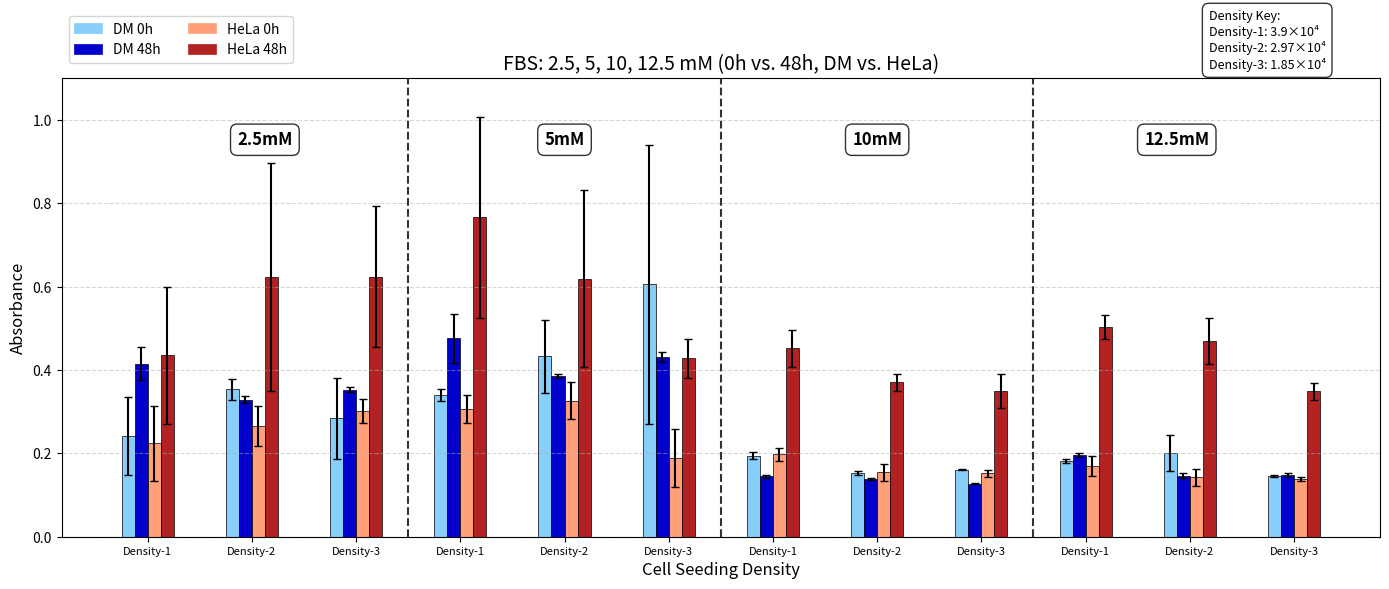

The matplotlib source for this figure:
import matplotlib.pyplot as plt
import numpy as np
import matplotlib.patches as mpatches

# --------------------------------------------------
# 1) FBS absorbance data + SEM
# --------------------------------------------------
absorbance_data = {
    # 2.5 mM
    ('2.5mM', 3.9,  'DM'):   {'0h': 0.241333333, '48h': 0.415333333},
    ('2.5mM', 3.9,  'HeLa'): {'0h': 0.224666667, '48h': 0.435666667},

    ('2.5mM', 2.97, 'DM'):   {'0h': 0.354,       '48h': 0.328666667},
    ('2.5mM', 2.97, 'HeLa'): {'0h': 0.265666667, '48h': 0.623333333},

    ('2.5mM', 1.85, 'DM'):   {'0h': 0.284,       '48h': 0.352333333},
    ('2.5mM', 1.85, 'HeLa'): {'0h': 0.302,       '48h': 0.624333333},

    # 5 mM
    ('5mM',   3.9,  'DM'):   {'0h': 0.339666667, '48h': 0.476},
    ('5mM',   3.9,  'HeLa'): {'0h': 0.306333333, '48h': 0.767},

    ('5mM',   2.97, 'DM'):   {'0h': 0.433,       '48h': 0.386666667},
    ('5mM',   2.97, 'HeLa'): {'0h': 0.326,       '48h': 0.619333333},

    ('5mM',   1.85, 'DM'):   {'0h': 0.605333333, '48h': 0.431333333},
    ('5mM',   1.85, 'HeLa'): {'0h': 0.188666667, '48h': 0.428},

    # 10 mM
    ('10mM',  3.9,  'DM'):   {'0h': 0.194,       '48h': 0.144666667},
    ('10mM',  3.9,  'HeLa'): {'0h': 0.197666667, '48h': 0.451666667},

    ('10mM',  2.97, 'DM'):   {'0h': 0.153,       '48h': 0.138666667},
    ('10mM',  2.97, 'HeLa'): {'0h': 0.155,       '48h': 0.370666667},

    ('10mM',  1.85, 'DM'):   {'0h': 0.160666667, '48h': 0.127666667},
    ('10mM',  1.85, 'HeLa'): {'0h': 0.152,       '48h': 0.350333333},

    # 12.5 mM
    ('12.5mM', 3.9,  'DM'):  {'0h': 0.181,       '48h': 0.196333333},
    ('12.5mM', 3.9,  'HeLa'):{'0h': 0.17,        '48h': 0.503},

    ('12.5mM', 2.97, 'DM'):  {'0h': 0.201,       '48h': 0.146},
    ('12.5mM', 2.97, 'HeLa'):{'0h': 0.143,       '48h': 0.47},

    ('12.5mM', 1.85, 'DM'):  {'0h': 0.145333333, '48h': 0.148},
    ('12.5mM', 1.85, 'HeLa'):{'0h': 0.138333333, '48h': 0.348666667},
}

sem_data = {
    # 2.5 mM
    ('2.5mM', 3.9,  'DM'):   {'0h': 0.093844434, '48h': 0.03929942},
    ('2.5mM', 3.9,  'HeLa'): {'0h': 0.089889438, '48h': 0.164173012},

    ('2.5mM', 2.97, 'DM'):   {'0h': 0.025501634, '48h': 0.008969083},
    ('2.5mM', 2.97, 'HeLa'): {'0h': 0.046997636, '48h': 0.272629378},

    ('2.5mM', 1.85, 'DM'):   {'0h': 0.097904716, '48h': 0.005783117},
    ('2.5mM', 1.85, 'HeLa'): {'0h': 0.028290163, '48h': 0.169667649},

    # 5 mM
    ('5mM',   3.9,  'DM'):   {'0h': 0.013860415, '48h': 0.058620247},
    ('5mM',   3.9,  'HeLa'): {'0h': 0.034493156, '48h': 0.241006224},

    ('5mM',   2.97, 'DM'):   {'0h': 0.087177979, '48h': 0.004910307},
    ('5mM',   2.97, 'HeLa'): {'0h': 0.044635561, '48h': 0.212516927},

    ('5mM',   1.85, 'DM'):   {'0h': 0.335705393, '48h': 0.012440972},
    ('5mM',   1.85, 'HeLa'): {'0h': 0.069167269, '48h': 0.04669404},

    # 10 mM
    ('10mM',  3.9,  'DM'):   {'0h': 0.008621678, '48h': 0.004484541},
    ('10mM',  3.9,  'HeLa'): {'0h': 0.016374099, '48h': 0.045285514},

    ('10mM',  2.97, 'DM'):   {'0h': 0.004358899, '48h': 0.003179797},
    ('10mM',  2.97, 'HeLa'): {'0h': 0.020297783, '48h': 0.02073912},

    ('10mM',  1.85, 'DM'):   {'0h': 0.001763834, '48h': 0.000333333},
    ('10mM',  1.85, 'HeLa'): {'0h': 0.007505553, '48h': 0.040960686},

    # 12.5 mM
    ('12.5mM', 3.9,  'DM'):  {'0h': 0.005131601, '48h': 0.005364492},
    ('12.5mM', 3.9,  'HeLa'):{'0h': 0.024131584, '48h': 0.029143324},

    ('12.5mM', 2.97, 'DM'):  {'0h': 0.04350862,  '48h': 0.005859465},
    ('12.5mM', 2.97, 'HeLa'):{'0h': 0.020132892, '48h': 0.054775299},

    ('12.5mM', 1.85, 'DM'):  {'0h': 0.002728451, '48h': 0.005131601},
    ('12.5mM', 1.85, 'HeLa'):{'0h': 0.004977728, '48h': 0.020537229},
}

# --------------------------------------------------
# 2) Plot categories
# --------------------------------------------------
nutrient_concs = ['2.5mM', '5mM', '10mM', '12.5mM']
cell_concs = [3.9, 2.97, 1.85]
# Map cell concentrations to density labels
density_labels = {3.9: "Density-1", 2.97: "Density-2", 1.85: "Density-3"}
cell_types = ['DM', 'HeLa']
time_points = ['0h', '48h']
groups = [(nc, cc) for nc in nutrient_concs for cc in cell_concs]

# --------------------------------------------------
# 3) Set up figure
# --------------------------------------------------
fig, ax = plt.subplots(figsize=(14, 6))
bar_width = 0.1
group_spacing = 0.4

colors = {
    ('DM','0h'):    '#87CEFA',  # Light sky blue
    ('DM','48h'):   '#0000CD',  # Medium blue
    ('HeLa','0h'):  '#FFA07A',  # Light salmon
    ('HeLa','48h'): '#B22222',  # Firebrick
}

# --------------------------------------------------
# 4) Plot with error bars
# --------------------------------------------------
x_positions = []
labels = []
concentration_positions = []  # Track positions for concentration labels

current_nutrient = None
nutrient_start_pos = 0

for i, (nutrient, cc) in enumerate(groups):
    group_width = len(cell_types) * len(time_points) * bar_width
    group_left = i * (group_width + group_spacing)
    
    # Track concentration group boundaries
    if current_nutrient != nutrient:
        if current_nutrient is not None:
            # Calculate center position for the previous concentration group
            center_pos = (nutrient_start_pos + group_left) / 2
            concentration_positions.append((center_pos, current_nutrient))
        
        current_nutrient = nutrient
        nutrient_start_pos = group_left
    
    bar_index = 0
    for ct in cell_types:
        for tp in time_points:
            val = absorbance_data[(nutrient, cc, ct)][tp]
            err = sem_data[(nutrient, cc, ct)][tp]
            
            x = group_left + bar_index * bar_width
            ax.bar(x, val, width=bar_width,
                   color=colors[(ct, tp)],
                   edgecolor='black', linewidth=0.5,
                   yerr=err, capsize=3)
            bar_index += 1
    
    group_center = group_left + group_width / 2 - bar_width / 2
    x_positions.append(group_center)
    labels.append(f"{density_labels[cc]}")  # Use density label instead of cell concentration

# Add the last concentration group
if current_nutrient is not None:
    center_pos = (nutrient_start_pos + group_left + group_width) / 2
    concentration_positions.append((center_pos, current_nutrient))

ax.set_title("FBS: 2.5, 5, 10, 12.5 mM (0h vs. 48h, DM vs. HeLa)", fontsize=14)
ax.set_xlabel("Cell Seeding Density", fontsize=12)
ax.set_ylabel("Absorbance", fontsize=12)

ax.set_xticks(x_positions)
ax.set_xticklabels(labels, fontsize=8)  # Smaller but still legible font size

# Add concentration labels at the top of each group
max_y = ax.get_ylim()[1] * 0.9  # Position at 90% of the y-axis height

# Calculate the center position for each concentration group
concentration_centers = {}
for i in range(len(groups) - 1):
    if groups[i][0] != groups[i + 1][0]:
        # This is a boundary between concentration groups
        boundary = (x_positions[i] + x_positions[i + 1]) / 2
        
        # Find the center of the current group
        if groups[i][0] not in concentration_centers:
            concentration_centers[groups[i][0]] = {'start': None, 'end': None}
        concentration_centers[groups[i][0]]['end'] = boundary
        
        # Find the center of the next group
        if groups[i+1][0] not in concentration_centers:
            concentration_centers[groups[i+1][0]] = {'start': None, 'end': None}
        concentration_centers[groups[i+1][0]]['start'] = boundary

# Set the start of the first group and end of the last group
first_nutrient = groups[0][0]
last_nutrient = groups[-1][0]
if first_nutrient not in concentration_centers:
    concentration_centers[first_nutrient] = {'start': None, 'end': None}
if concentration_centers[first_nutrient]['start'] is None:
    # Get position of first bar
    concentration_centers[first_nutrient]['start'] = x_positions[0] - (len(cell_types) * len(time_points) * bar_width) / 2

if last_nutrient not in concentration_centers:
    concentration_centers[last_nutrient] = {'start': None, 'end': None}
if concentration_centers[last_nutrient]['end'] is None:
    # Get position of last bar
    concentration_centers[last_nutrient]['end'] = x_positions[-1] + (len(cell_types) * len(time_points) * bar_width) / 2

# Add the labels at the center of each group
for nutrient, positions in concentration_centers.items():
    center = (positions['start'] + positions['end']) / 2
    ax.text(center, max_y, nutrient, ha='center', va='center', 
            fontweight='bold', fontsize=12, 
            bbox=dict(facecolor='white', alpha=0.8, edgecolor='black', boxstyle='round,pad=0.4'))

# Add a key for density labels
density_key = "Density Key:\nDensity-1: 3.9×10⁴\nDensity-2: 2.97×10⁴\nDensity-3: 1.85×10⁴"
# Position within the chart
ax.text(0.87, 1.15, density_key, ha='left', va='top', fontsize=9, transform=ax.transAxes,
       bbox=dict(facecolor='white', alpha=0.8, edgecolor='black', boxstyle='round,pad=0.5'))

# Build legend
legend_handles = []
for ct in cell_types:
    for tp in time_points:
        patch = mpatches.Patch(color=colors[(ct, tp)],
                               label=f"{ct} {tp}",
                               edgecolor='black', linewidth=0.5)
        legend_handles.append(patch)

seen = set()
unique_handles = []
for h in legend_handles:
    if h.get_label() not in seen:
        unique_handles.append(h)
        seen.add(h.get_label())

ax.legend(handles=unique_handles, loc='upper left', ncol=2, bbox_to_anchor=(0, 1.15))

for i in range(len(groups) - 1):
    if groups[i][0] != groups[i + 1][0]:
        x_line = (x_positions[i] + x_positions[i + 1]) / 2
        ax.axvline(x_line, color='black', linestyle='--', alpha=0.8)

ax.grid(axis='y', linestyle='--', alpha=0.5)

# --------------------------------------------------
# Force the SAME y-axis range across all 3 plots
# --------------------------------------------------
ax.set_ylim(0, 1.1)

plt.tight_layout()
plt.show()
